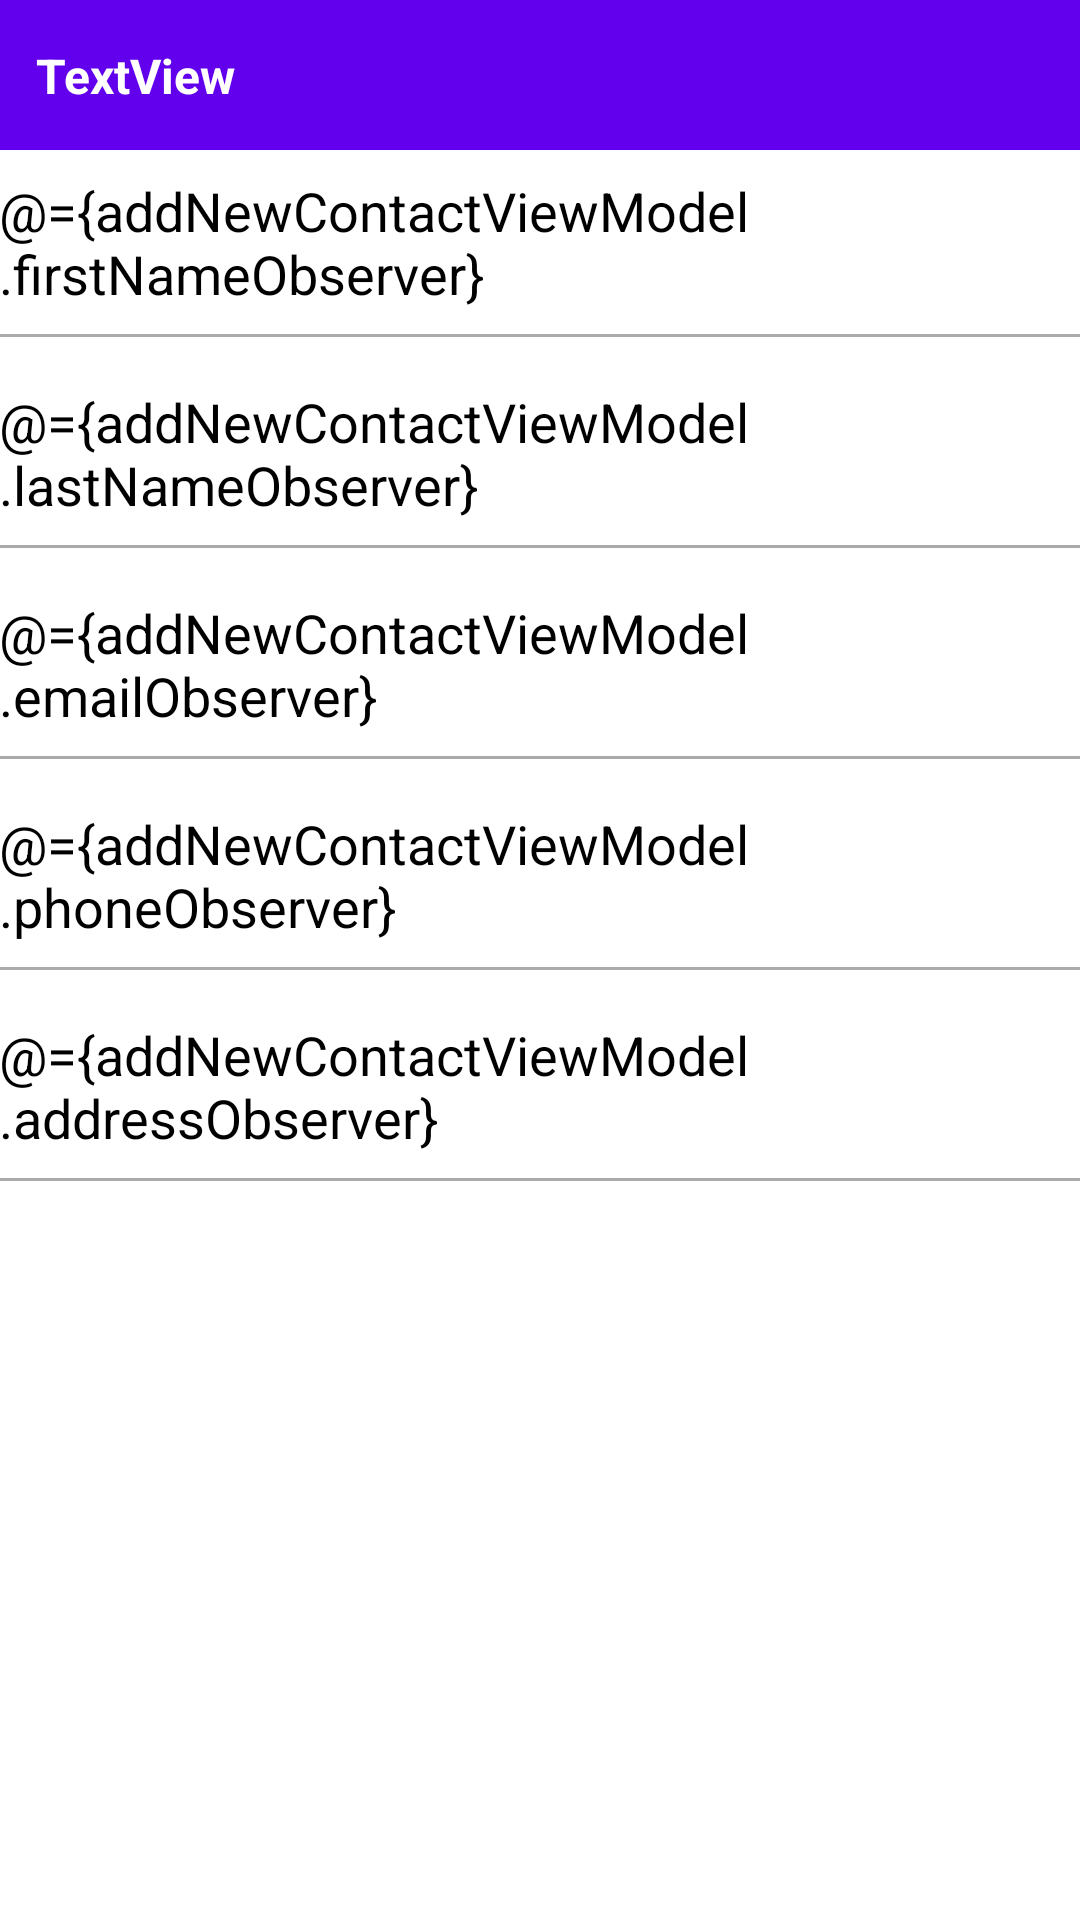

The Android layout XML behind this screen, and the referenced resources:
<!-- AndroidManifest.xml: application theme AppTheme -->
<!-- res/layout/fragment_add_contact.xml -->
<?xml version="1.0" encoding="utf-8"?>
<layout xmlns:android="http://schemas.android.com/apk/res/android"
    xmlns:tools="http://schemas.android.com/tools"
    xmlns:app="http://schemas.android.com/apk/res-auto"
    tools:context=".fragments.contacts.AddContactFragment">

    <data>
        <variable
            name="addNewContactViewModel"
            type="com.addressbook.contactslist.viewmodels.AddNewContactViewModel" />
    </data>

    <androidx.constraintlayout.widget.ConstraintLayout
        android:layout_width="match_parent"
        android:layout_height="match_parent">

        <include
            android:id="@+id/toolbar"
            layout="@layout/toolbar"
            app:layout_constraintTop_toTopOf="parent"/>

        <LinearLayout
            android:id="@+id/linearLayout"
            android:layout_width="match_parent"
            android:layout_height="wrap_content"
            android:paddingHorizontal="@dimen/side_margin"
            android:orientation="vertical"
            app:layout_constraintTop_toBottomOf="@+id/toolbar">

            <androidx.constraintlayout.widget.ConstraintLayout
                android:id="@+id/firstNameConstraintLayout"
                android:layout_width="match_parent"
                android:layout_height="wrap_content"
                android:layout_marginBottom="8dp">

                <EditText
                    android:id="@+id/firstNameEditText"
                    android:layout_width="match_parent"
                    android:layout_height="wrap_content"
                    android:paddingVertical="8dp"
                    android:hint="@string/first_name"
                    android:text="@={addNewContactViewModel.firstNameObserver}"
                    android:background="@color/white"
                    android:textColor="@color/black"
                    app:layout_constraintTop_toTopOf="parent"/>

                <View
                    android:layout_width="match_parent"
                    android:layout_height="1dp"
                    android:background="@android:color/darker_gray"
                    app:layout_constraintTop_toBottomOf="@+id/firstNameEditText"/>

            </androidx.constraintlayout.widget.ConstraintLayout>

            <androidx.constraintlayout.widget.ConstraintLayout
                android:id="@+id/lastNameConstraintLayout"
                android:layout_width="match_parent"
                android:layout_height="wrap_content"
                android:layout_marginBottom="8dp">

                <EditText
                    android:id="@+id/lastNameEditText"
                    android:layout_width="match_parent"
                    android:layout_height="wrap_content"
                    android:paddingVertical="8dp"
                    android:hint="@string/last_name"
                    android:text="@={addNewContactViewModel.lastNameObserver}"
                    android:background="@color/white"
                    android:textColor="@color/black"
                    app:layout_constraintTop_toTopOf="parent"/>

                <View
                    android:layout_width="match_parent"
                    android:layout_height="1dp"
                    android:background="@android:color/darker_gray"
                    app:layout_constraintTop_toBottomOf="@+id/lastNameEditText"/>

            </androidx.constraintlayout.widget.ConstraintLayout>

            <androidx.constraintlayout.widget.ConstraintLayout
                android:id="@+id/emailConstraintLayout"
                android:layout_width="match_parent"
                android:layout_height="wrap_content"
                android:layout_marginBottom="8dp">

                <EditText
                    android:id="@+id/emailEditText"
                    android:layout_width="match_parent"
                    android:layout_height="wrap_content"
                    android:paddingVertical="8dp"
                    android:hint="@string/email_address"
                    android:text="@={addNewContactViewModel.emailObserver}"
                    android:background="@color/white"
                    android:textColor="@color/black"
                    app:layout_constraintTop_toTopOf="parent"/>

                <View
                    android:layout_width="match_parent"
                    android:layout_height="1dp"
                    android:background="@android:color/darker_gray"
                    app:layout_constraintTop_toBottomOf="@+id/emailEditText"/>

            </androidx.constraintlayout.widget.ConstraintLayout>

            <androidx.constraintlayout.widget.ConstraintLayout
                android:id="@+id/phoneConstraintLayout"
                android:layout_width="match_parent"
                android:layout_height="wrap_content"
                android:layout_marginBottom="8dp">

                <EditText
                    android:id="@+id/phoneEditText"
                    android:layout_width="match_parent"
                    android:layout_height="wrap_content"
                    android:paddingVertical="8dp"
                    android:hint="@string/phone_number"
                    android:text="@={addNewContactViewModel.phoneObserver}"
                    android:background="@color/white"
                    android:textColor="@color/black"
                    app:layout_constraintTop_toTopOf="parent"/>

                <View
                    android:layout_width="match_parent"
                    android:layout_height="1dp"
                    android:background="@android:color/darker_gray"
                    app:layout_constraintTop_toBottomOf="@+id/phoneEditText"/>

            </androidx.constraintlayout.widget.ConstraintLayout>

            <androidx.constraintlayout.widget.ConstraintLayout
                android:id="@+id/addressConstraintLayout"
                android:layout_width="match_parent"
                android:layout_height="wrap_content"
                android:layout_marginBottom="8dp">

                <EditText
                    android:id="@+id/addressEditText"
                    android:layout_width="match_parent"
                    android:layout_height="wrap_content"
                    android:paddingVertical="8dp"
                    android:hint="@string/address"
                    android:text="@={addNewContactViewModel.addressObserver}"
                    android:background="@color/white"
                    android:textColor="@color/black"
                    app:layout_constraintTop_toTopOf="parent"/>

                <View
                    android:layout_width="match_parent"
                    android:layout_height="1dp"
                    android:background="@android:color/darker_gray"
                    app:layout_constraintTop_toBottomOf="@+id/addressEditText"/>

            </androidx.constraintlayout.widget.ConstraintLayout>

        </LinearLayout>

        <TextView
            android:id="@+id/saveButton"
            android:layout_width="match_parent"
            android:layout_height="wrap_content"
            android:layout_marginHorizontal="@dimen/side_margin"
            android:paddingVertical="12dp"
            android:layout_marginBottom="24dp"
            android:text="@string/save"
            android:textAlignment="center"
            android:textStyle="bold"
            android:textSize="16sp"
            android:textColor="@color/white"
            android:background="@drawable/rounded_button"
            app:layout_constraintBottom_toBottomOf="parent"/>

    </androidx.constraintlayout.widget.ConstraintLayout>

</layout>
<!-- res/layout/toolbar.xml (included above) -->
<?xml version="1.0" encoding="utf-8"?>
<androidx.constraintlayout.widget.ConstraintLayout xmlns:android="http://schemas.android.com/apk/res/android"
    xmlns:app="http://schemas.android.com/apk/res-auto"
    xmlns:tools="http://schemas.android.com/tools"
    android:layout_width="match_parent"
    android:layout_height="50dp"
    android:background="@color/colorPrimary"
    android:paddingVertical="@dimen/side_margin">

    <TextView
        android:id="@+id/titleTextView"
        android:layout_width="0dp"
        android:layout_height="wrap_content"
        android:layout_marginStart="12dp"
        android:textAlignment="textStart"
        android:textColor="@color/white"
        android:textSize="16sp"
        android:textStyle="bold"
        tools:text="TextView"
        app:layout_constraintStart_toEndOf="@+id/backLayout"
        app:layout_constraintTop_toTopOf="parent"
        app:layout_constraintBottom_toBottomOf="parent"/>

    <androidx.constraintlayout.widget.ConstraintLayout
        android:id="@+id/backLayout"
        android:layout_width="wrap_content"
        android:layout_height="wrap_content"
        android:visibility="gone"
        android:paddingStart="12dp"
        app:layout_constraintBottom_toBottomOf="parent"
        app:layout_constraintStart_toStartOf="parent"
        app:layout_constraintTop_toTopOf="parent"
        tools:visibility="visible">

        <ImageView
            android:id="@+id/imageView2"
            android:layout_width="wrap_content"
            android:layout_height="wrap_content"
            app:layout_constraintBottom_toBottomOf="parent"
            app:layout_constraintEnd_toEndOf="parent"
            app:layout_constraintStart_toStartOf="parent"
            app:layout_constraintTop_toTopOf="parent"
            app:srcCompat="?attr/homeAsUpIndicator"
            app:tint="@color/white" />

    </androidx.constraintlayout.widget.ConstraintLayout>

    <androidx.constraintlayout.widget.ConstraintLayout
        android:id="@+id/addLayout"
        android:layout_width="wrap_content"
        android:layout_height="wrap_content"
        android:visibility="gone"
        android:paddingEnd="12dp"
        app:layout_constraintEnd_toEndOf="parent"
        app:layout_constraintTop_toTopOf="parent"
        app:layout_constraintBottom_toBottomOf="parent"
        tools:visibility="visible">

        <ImageView
            android:layout_width="wrap_content"
            android:layout_height="wrap_content"
            app:layout_constraintTop_toTopOf="parent"
            app:layout_constraintStart_toStartOf="parent"
            android:src="@android:drawable/ic_input_add"
            app:tint="@color/white"/>

    </androidx.constraintlayout.widget.ConstraintLayout>

</androidx.constraintlayout.widget.ConstraintLayout>
<!-- resources referenced by this layout -->
<resources>
  <string name="address">Address</string>
  <string name="email_address">Email Address</string>
  <string name="first_name">First Name</string>
  <string name="last_name">Last Name</string>
  <string name="phone_number">Phone Number</string>
  <string name="save">Save</string>
  <style name="AppTheme" parent="Theme.MaterialComponents.Light.NoActionBar">
          <item name="colorPrimary">@color/colorPrimary</item>
          <item name="android:statusBarColor">@color/colorPrimary</item>
      </style>
  <!-- not gathered from this repository: default colours our renderer supplied (Android Studio template values) -->
  <color name="black">#FF000000</color>
  <color name="white">#FFFFFFFF</color>
  <color name="colorPrimary">#FF6200EE</color>
</resources>
